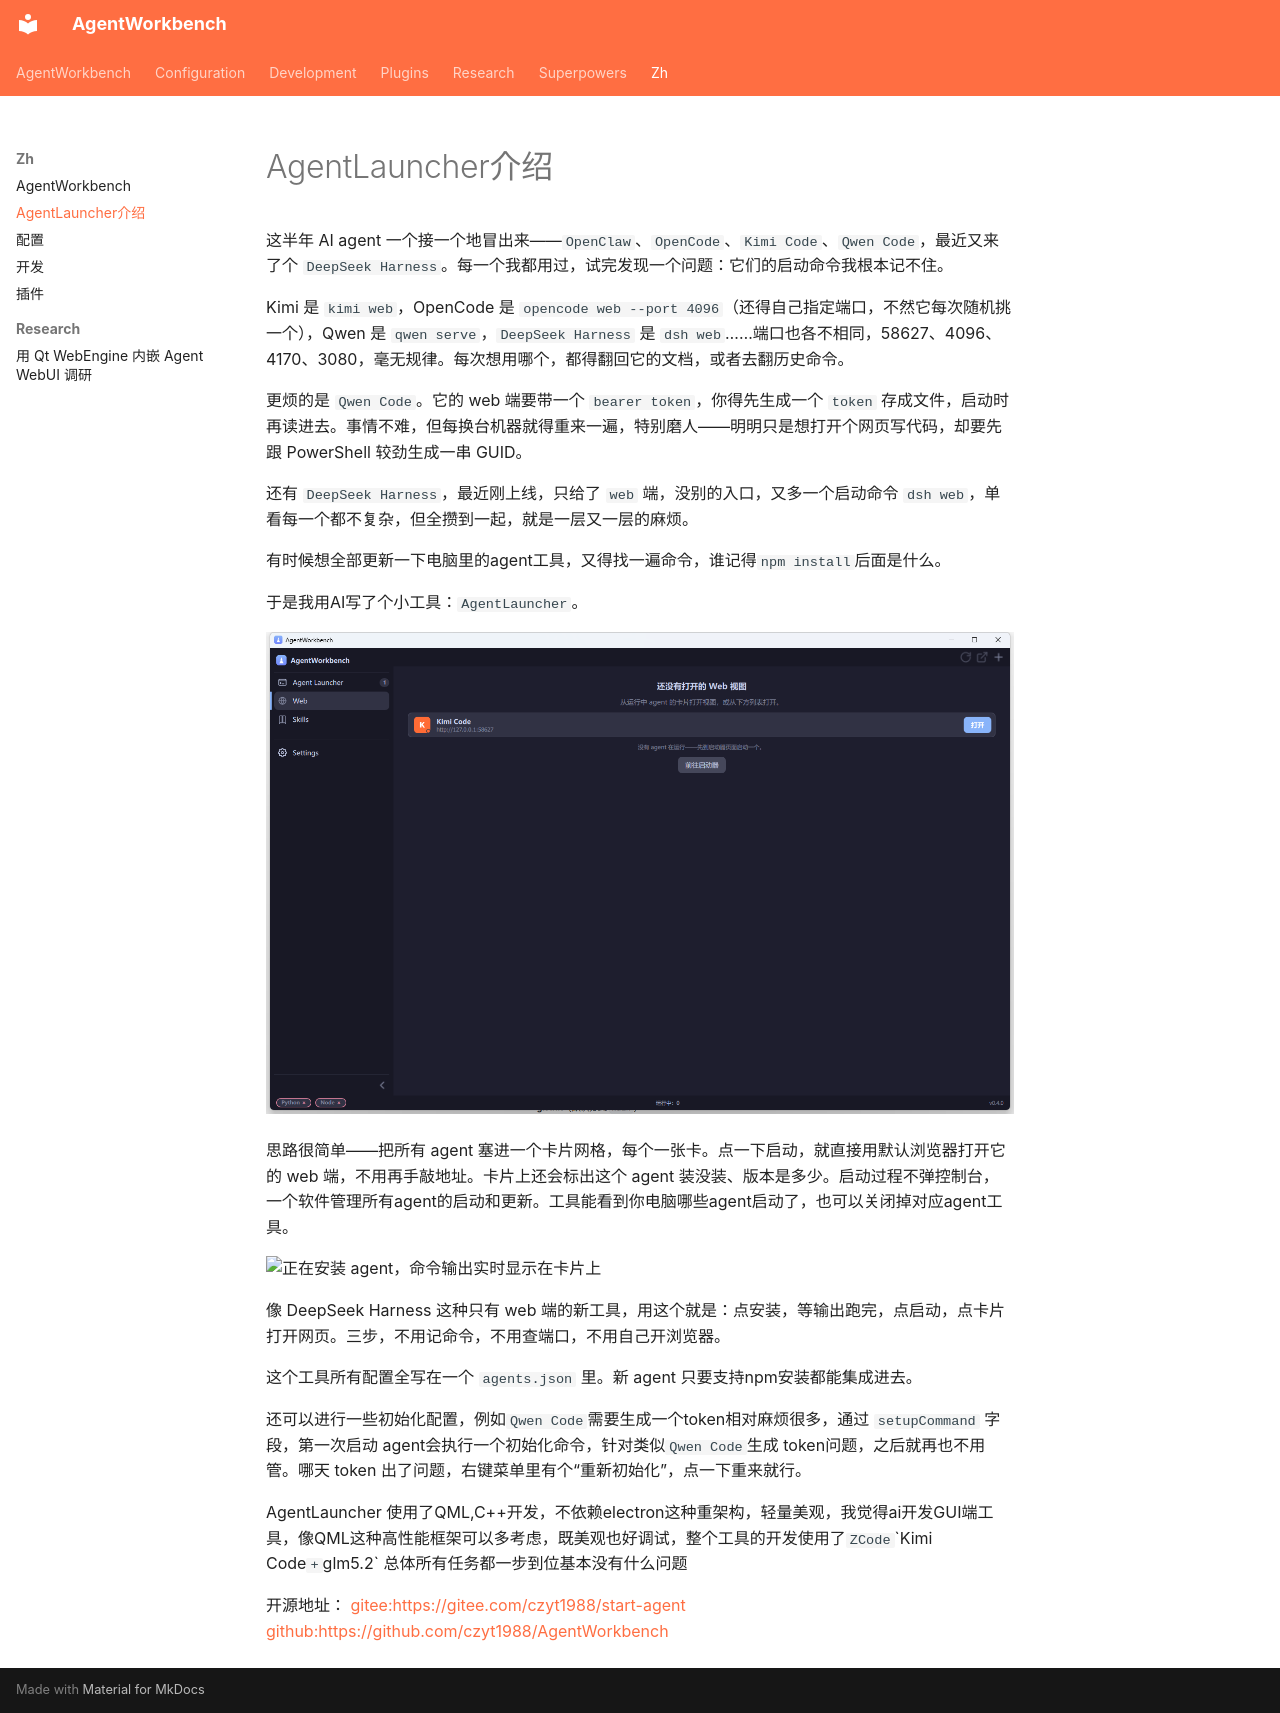

repository: czyt1988/AgentWorkbench · page: zh/blog/index.html · generator: mkdocs

# AgentLauncher介绍

这半年 AI agent 一个接一个地冒出来——`OpenClaw`、`OpenCode`、`Kimi Code`、`Qwen Code`，最近又来了个 `DeepSeek Harness`。每一个我都用过，试完发现一个问题：它们的启动命令我根本记不住。

Kimi 是 `kimi web`，OpenCode 是 `opencode web --port 4096`（还得自己指定端口，不然它每次随机挑一个），Qwen 是 `qwen serve`，`DeepSeek Harness` 是 `dsh web`……端口也各不相同，58627、4096、4170、3080，毫无规律。每次想用哪个，都得翻回它的文档，或者去翻历史命令。

更烦的是 `Qwen Code`。它的 web 端要带一个 `bearer token`，你得先生成一个 `token` 存成文件，启动时再读进去。事情不难，但每换台机器就得重来一遍，特别磨人——明明只是想打开个网页写代码，却要先跟 PowerShell 较劲生成一串 GUID。

还有 `DeepSeek Harness`，最近刚上线，只给了 `web` 端，没别的入口，又多一个启动命令 `dsh web`，单看每一个都不复杂，但全攒到一起，就是一层又一层的麻烦。

有时候想全部更新一下电脑里的agent工具，又得找一遍命令，谁记得`npm install`后面是什么。

于是我用AI写了个小工具：`AgentLauncher`。

![AgentLauncher 主界面](../pic/screenshot-main-page.png)

思路很简单——把所有 agent 塞进一个卡片网格，每个一张卡。点一下启动，就直接用默认浏览器打开它的 web 端，不用再手敲地址。卡片上还会标出这个 agent 装没装、版本是多少。启动过程不弹控制台，一个软件管理所有agent的启动和更新。工具能看到你电脑哪些agent启动了，也可以关闭掉对应agent工具。

![正在安装 agent，命令输出实时显示在卡片上](../pic/screenshot-installing.png)

像 DeepSeek Harness 这种只有 web 端的新工具，用这个就是：点安装，等输出跑完，点启动，点卡片打开网页。三步，不用记命令，不用查端口，不用自己开浏览器。

这个工具所有配置全写在一个 `agents.json` 里。新 agent 只要支持npm安装都能集成进去。

还可以进行一些初始化配置，例如`Qwen Code`需要生成一个token相对麻烦很多，通过 `setupCommand` 字段，第一次启动 agent会执行一个初始化命令，针对类似`Qwen Code`生成 token问题，之后就再也不用管。哪天 token 出了问题，右键菜单里有个“重新初始化”，点一下重来就行。

AgentLauncher 使用了QML,C++开发，不依赖electron这种重架构，轻量美观，我觉得ai开发GUI端工具，像QML这种高性能框架可以多考虑，既美观也好调试，整个工具的开发使用了`ZCode`\`Kimi Code` + `glm5.2` 总体所有任务都一步到位基本没有什么问题

开源地址：
[gitee:https://gitee.com/czyt1988/start-agent](https://gitee.com/czyt1988/start-agent)
[github:https://github.com/czyt1988/AgentWorkbench](https://github.com/czyt1988/AgentWorkbench)
